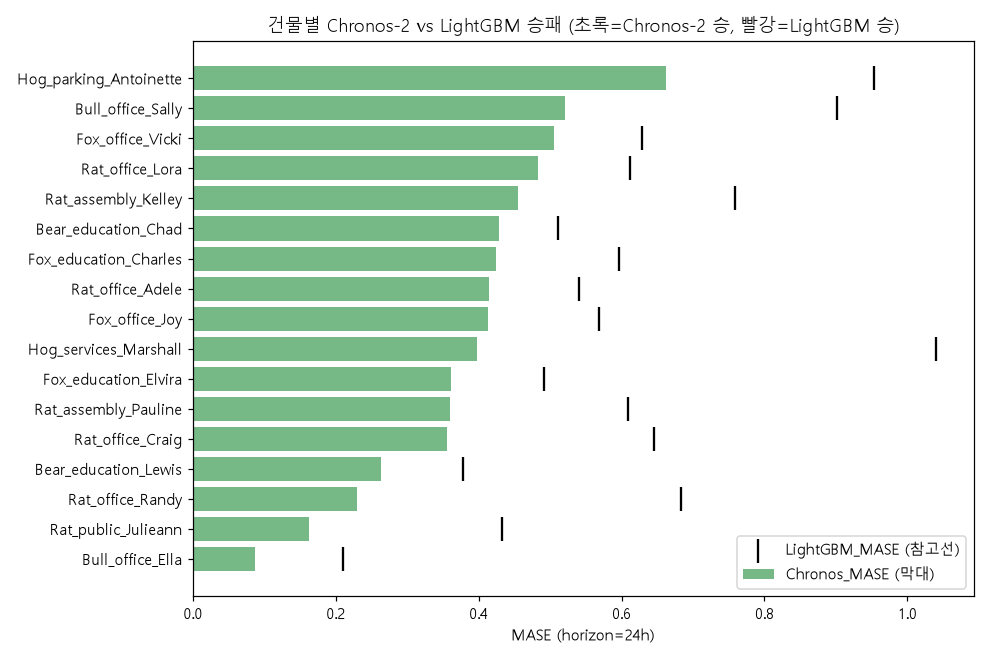

The file beside this chart, header and first rows:
building, LightGBM_MASE, Chronos_MASE, 승자, primaryspaceusage, site_id, sqm
Bear_education_Chad, 0.5105, 0.4285, Chronos-2, Education, Bear, 39102
Bear_education_Lewis, 0.378, 0.2628, Chronos-2, Education, Bear, 4588
Bull_office_Ella, 0.2105, 0.08708, Chronos-2, Office, Bull, 821.0
Bull_office_Sally, 0.9015, 0.521, Chronos-2, Office, Bull, 7705
Fox_education_Charles, 0.5959, 0.424, Chronos-2, Education, Fox, 909.3
Fox_education_Elvira, 0.4921, 0.3608, Chronos-2, Education, Fox, 13827
Fox_office_Joy, 0.5684, 0.4124, Chronos-2, Office, Fox, 6581
Fox_office_Vicki, 0.6286, 0.5053, Chronos-2, Office, Fox, 6580
Hog_parking_Antoinette, 0.9536, 0.6621, Chronos-2, Parking, Hog, 1950
Hog_services_Marshall, 1.041, 0.3979, Chronos-2, Services, Hog, 6507
Rat_assembly_Kelley, 0.7582, 0.455, Chronos-2, Entertainment/public assembly, Rat, 83.4
Rat_assembly_Pauline, 0.6085, 0.3604, Chronos-2, Entertainment/public assembly, Rat, 90.0
Rat_office_Adele, 0.5402, 0.415, Chronos-2, Office, Rat, 37904
Rat_office_Craig, 0.6451, 0.3554, Chronos-2, Office, Rat, 9755
Rat_office_Lora, 0.6118, 0.4831, Chronos-2, Office, Rat, 21275
Rat_office_Randy, 0.6837, 0.2295, Chronos-2, Office, Rat, 5779
Rat_public_Julieann, 0.4321, 0.1625, Chronos-2, Public services, Rat, 402.8
